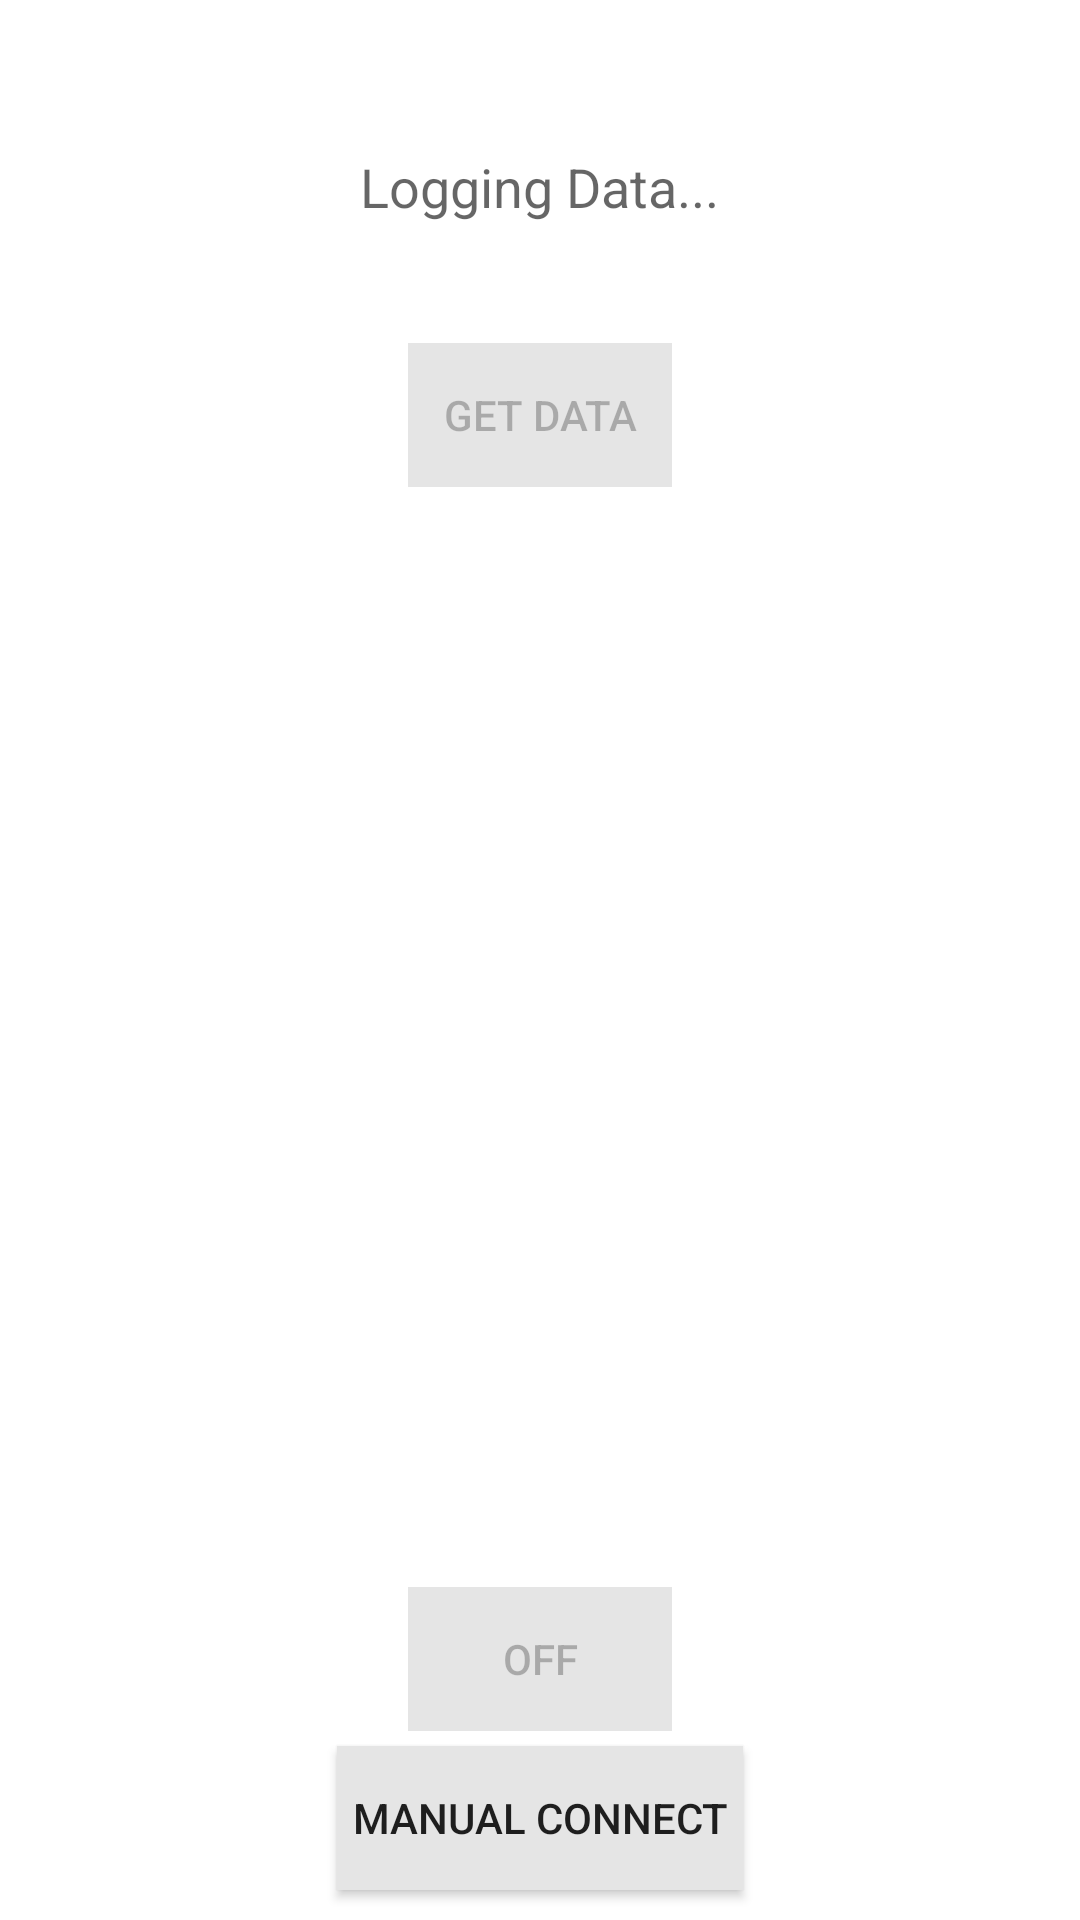

Produce the Android XML layout that renders to this screen, including the resource entries it uses.
<!-- AndroidManifest.xml: application theme Theme.SmartVevasai -->
<!-- res/layout/activity_control_blue.xml -->
<RelativeLayout xmlns:android="http://schemas.android.com/apk/res/android"
    xmlns:tools="http://schemas.android.com/tools"
    android:layout_width="match_parent"
    android:layout_height="match_parent"
    android:orientation="vertical" >

    <LinearLayout
        android:layout_width="match_parent"
        android:layout_height="wrap_content"
        android:orientation="vertical"
        android:paddingTop="10dp" >

        <ScrollView
            android:id="@+id/received_sv"
            android:layout_width="match_parent"
            android:layout_height="wrap_content"
            android:visibility="gone" >

            <TextView
                android:id="@+id/received_txv"
                android:layout_width="match_parent"
                android:layout_height="wrap_content"
                android:layout_margin="10dp"
                android:hint="Receive Message" />
        </ScrollView>

       
            
            
            

       
        
        <TextView
            android:id="@+id/data_logger_txv"
            android:layout_width="wrap_content"
            android:layout_height="wrap_content"
            android:layout_gravity="center"
            android:layout_margin="40dp"
            android:hint="Logging Data..."
            android:textSize="18sp"
            android:textColor="@android:color/black" />

        <Button
            android:id="@+id/moisture_btn"
            android:layout_width="wrap_content"
            android:layout_height="wrap_content"
            android:layout_gravity="center_horizontal"
            android:background="#E5E5E5"
            android:enabled="false"
            android:paddingLeft="5dp"
            android:paddingRight="5dp"
            android:text="Get Data" />
    </LinearLayout>

    <LinearLayout
        android:layout_width="match_parent"
        android:layout_height="wrap_content"
        android:layout_alignParentBottom="true"
        android:orientation="vertical" >

        <ToggleButton
            android:id="@+id/switch_btn"
            android:layout_width="wrap_content"
            android:layout_height="wrap_content"
            android:layout_gravity="center_horizontal"
            android:layout_marginBottom="5dp"
            android:background="#E5E5E5"
            android:checked="false"
            android:enabled="false"
            android:gravity="center"
            android:paddingLeft="5dp"
            android:paddingRight="5dp"
            android:textOff="Off"
            android:textOn="On" />

        <Button
            android:id="@+id/connect_btn"
            android:layout_width="wrap_content"
            android:layout_height="wrap_content"
            android:layout_gravity="center_horizontal"
            android:background="#E5E5E5"
            android:paddingLeft="5dp"
            android:paddingRight="5dp"
            android:text="Manual Connect" 
            android:layout_marginBottom="10dp"/>
    </LinearLayout>

</RelativeLayout>
<!-- resources referenced by this layout -->
<resources>
  <style name="Theme.SmartVevasai" parent="Theme.MaterialComponents.DayNight.DarkActionBar">
          
          <item name="colorPrimary">@color/purple_500</item>
          <item name="colorPrimaryVariant">@color/purple_700</item>
          <item name="colorOnPrimary">@color/white</item>
          
          <item name="colorSecondary">@color/teal_200</item>
          <item name="colorSecondaryVariant">@color/teal_700</item>
          <item name="colorOnSecondary">@color/black</item>
          
          <item name="android:statusBarColor" tools:targetApi="l">?attr/colorPrimaryVariant</item>
          
      </style>
  <!-- not gathered from this repository: default colours our renderer supplied (Android Studio template values) -->
  <color name="purple_500">#FF6200EE</color>
  <color name="purple_700">#FF3700B3</color>
  <color name="teal_200">#FF03DAC5</color>
  <color name="teal_700">#FF018786</color>
  <color name="black">#FF000000</color>
  <color name="white">#FFFFFFFF</color>
</resources>
